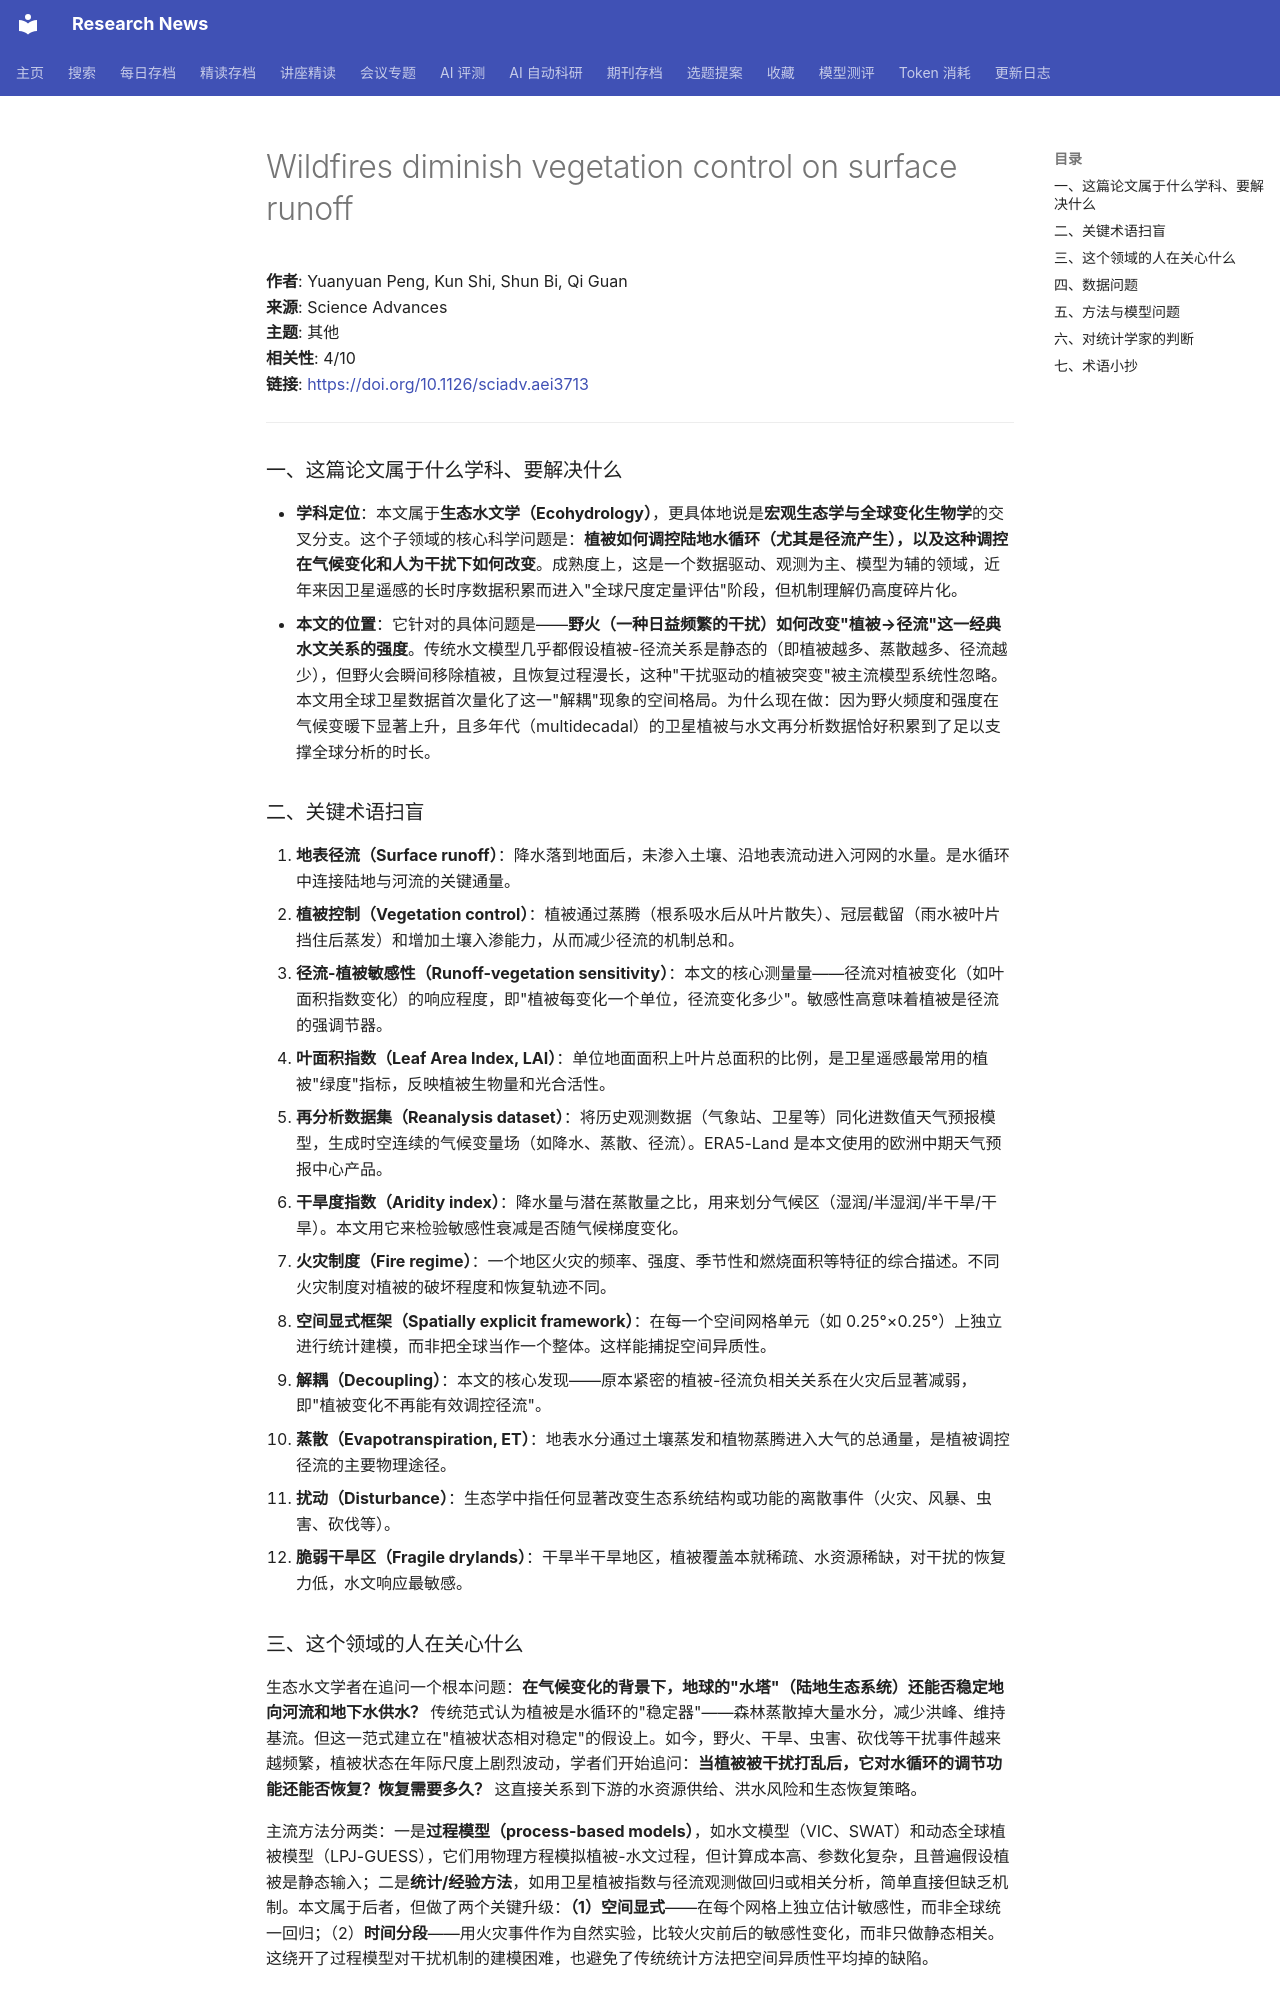

repository: cxy0714/research-news · page: deep_reads/2026-10-13-10.1126_sciadv.aei3713/index.html · generator: mkdocs

# Wildfires diminish vegetation control on surface runoff

**作者**: Yuanyuan Peng, Kun Shi, Shun Bi, Qi Guan  
**来源**: Science Advances  
**主题**: 其他  
**相关性**: 4/10  
**链接**: <https://doi.org/10.1126/sciadv.aei3713>

---

### 一、这篇论文属于什么学科、要解决什么

- **学科定位**：本文属于**生态水文学（Ecohydrology）**，更具体地说是**宏观生态学与全球变化生物学**的交叉分支。这个子领域的核心科学问题是：**植被如何调控陆地水循环（尤其是径流产生），以及这种调控在气候变化和人为干扰下如何改变**。成熟度上，这是一个数据驱动、观测为主、模型为辅的领域，近年来因卫星遥感的长时序数据积累而进入"全球尺度定量评估"阶段，但机制理解仍高度碎片化。
- **本文的位置**：它针对的具体问题是——**野火（一种日益频繁的干扰）如何改变"植被→径流"这一经典水文关系的强度**。传统水文模型几乎都假设植被-径流关系是静态的（即植被越多、蒸散越多、径流越少），但野火会瞬间移除植被，且恢复过程漫长，这种"干扰驱动的植被突变"被主流模型系统性忽略。本文用全球卫星数据首次量化了这一"解耦"现象的空间格局。为什么现在做：因为野火频度和强度在气候变暖下显著上升，且多年代（multidecadal）的卫星植被与水文再分析数据恰好积累到了足以支撑全球分析的时长。

### 二、关键术语扫盲

1. **地表径流（Surface runoff）**：降水落到地面后，未渗入土壤、沿地表流动进入河网的水量。是水循环中连接陆地与河流的关键通量。
2. **植被控制（Vegetation control）**：植被通过蒸腾（根系吸水后从叶片散失）、冠层截留（雨水被叶片挡住后蒸发）和增加土壤入渗能力，从而减少径流的机制总和。
3. **径流-植被敏感性（Runoff-vegetation sensitivity）**：本文的核心测量量——径流对植被变化（如叶面积指数变化）的响应程度，即"植被每变化一个单位，径流变化多少"。敏感性高意味着植被是径流的强调节器。
4. **叶面积指数（Leaf Area Index, LAI）**：单位地面面积上叶片总面积的比例，是卫星遥感最常用的植被"绿度"指标，反映植被生物量和光合活性。
5. **再分析数据集（Reanalysis dataset）**：将历史观测数据（气象站、卫星等）同化进数值天气预报模型，生成时空连续的气候变量场（如降水、蒸散、径流）。ERA5-Land 是本文使用的欧洲中期天气预报中心产品。
6. **干旱度指数（Aridity index）**：降水量与潜在蒸散量之比，用来划分气候区（湿润/半湿润/半干旱/干旱）。本文用它来检验敏感性衰减是否随气候梯度变化。
7. **火灾制度（Fire regime）**：一个地区火灾的频率、强度、季节性和燃烧面积等特征的综合描述。不同火灾制度对植被的破坏程度和恢复轨迹不同。
8. **空间显式框架（Spatially explicit framework）**：在每一个空间网格单元（如 0.25°×0.25°）上独立进行统计建模，而非把全球当作一个整体。这样能捕捉空间异质性。
9. **解耦（Decoupling）**：本文的核心发现——原本紧密的植被-径流负相关关系在火灾后显著减弱，即"植被变化不再能有效调控径流"。
10. **蒸散（Evapotranspiration, ET）**：地表水分通过土壤蒸发和植物蒸腾进入大气的总通量，是植被调控径流的主要物理途径。
11. **扰动（Disturbance）**：生态学中指任何显著改变生态系统结构或功能的离散事件（火灾、风暴、虫害、砍伐等）。
12. **脆弱干旱区（Fragile drylands）**：干旱半干旱地区，植被覆盖本就稀疏、水资源稀缺，对干扰的恢复力低，水文响应最敏感。

### 三、这个领域的人在关心什么

生态水文学者在追问一个根本问题：**在气候变化的背景下，地球的"水塔"（陆地生态系统）还能否稳定地向河流和地下水供水？** 传统范式认为植被是水循环的"稳定器"——森林蒸散掉大量水分，减少洪峰、维持基流。但这一范式建立在"植被状态相对稳定"的假设上。如今，野火、干旱、虫害、砍伐等干扰事件越来越频繁，植被状态在年际尺度上剧烈波动，学者们开始追问：**当植被被干扰打乱后，它对水循环的调节功能还能否恢复？恢复需要多久？** 这直接关系到下游的水资源供给、洪水风险和生态恢复策略。

主流方法分两类：一是**过程模型（process-based models）**，如水文模型（VIC、SWAT）和动态全球植被模型（LPJ-GUESS），它们用物理方程模拟植被-水文过程，但计算成本高、参数化复杂，且普遍假设植被是静态输入；二是**统计/经验方法**，如用卫星植被指数与径流观测做回归或相关分析，简单直接但缺乏机制。本文属于后者，但做了两个关键升级：**（1）空间显式**——在每个网格上独立估计敏感性，而非全球统一回归；（2）**时间分段**——用火灾事件作为自然实验，比较火灾前后的敏感性变化，而非只做静态相关。这绕开了过程模型对干扰机制的建模困难，也避免了传统统计方法把空间异质性平均掉的缺陷。
